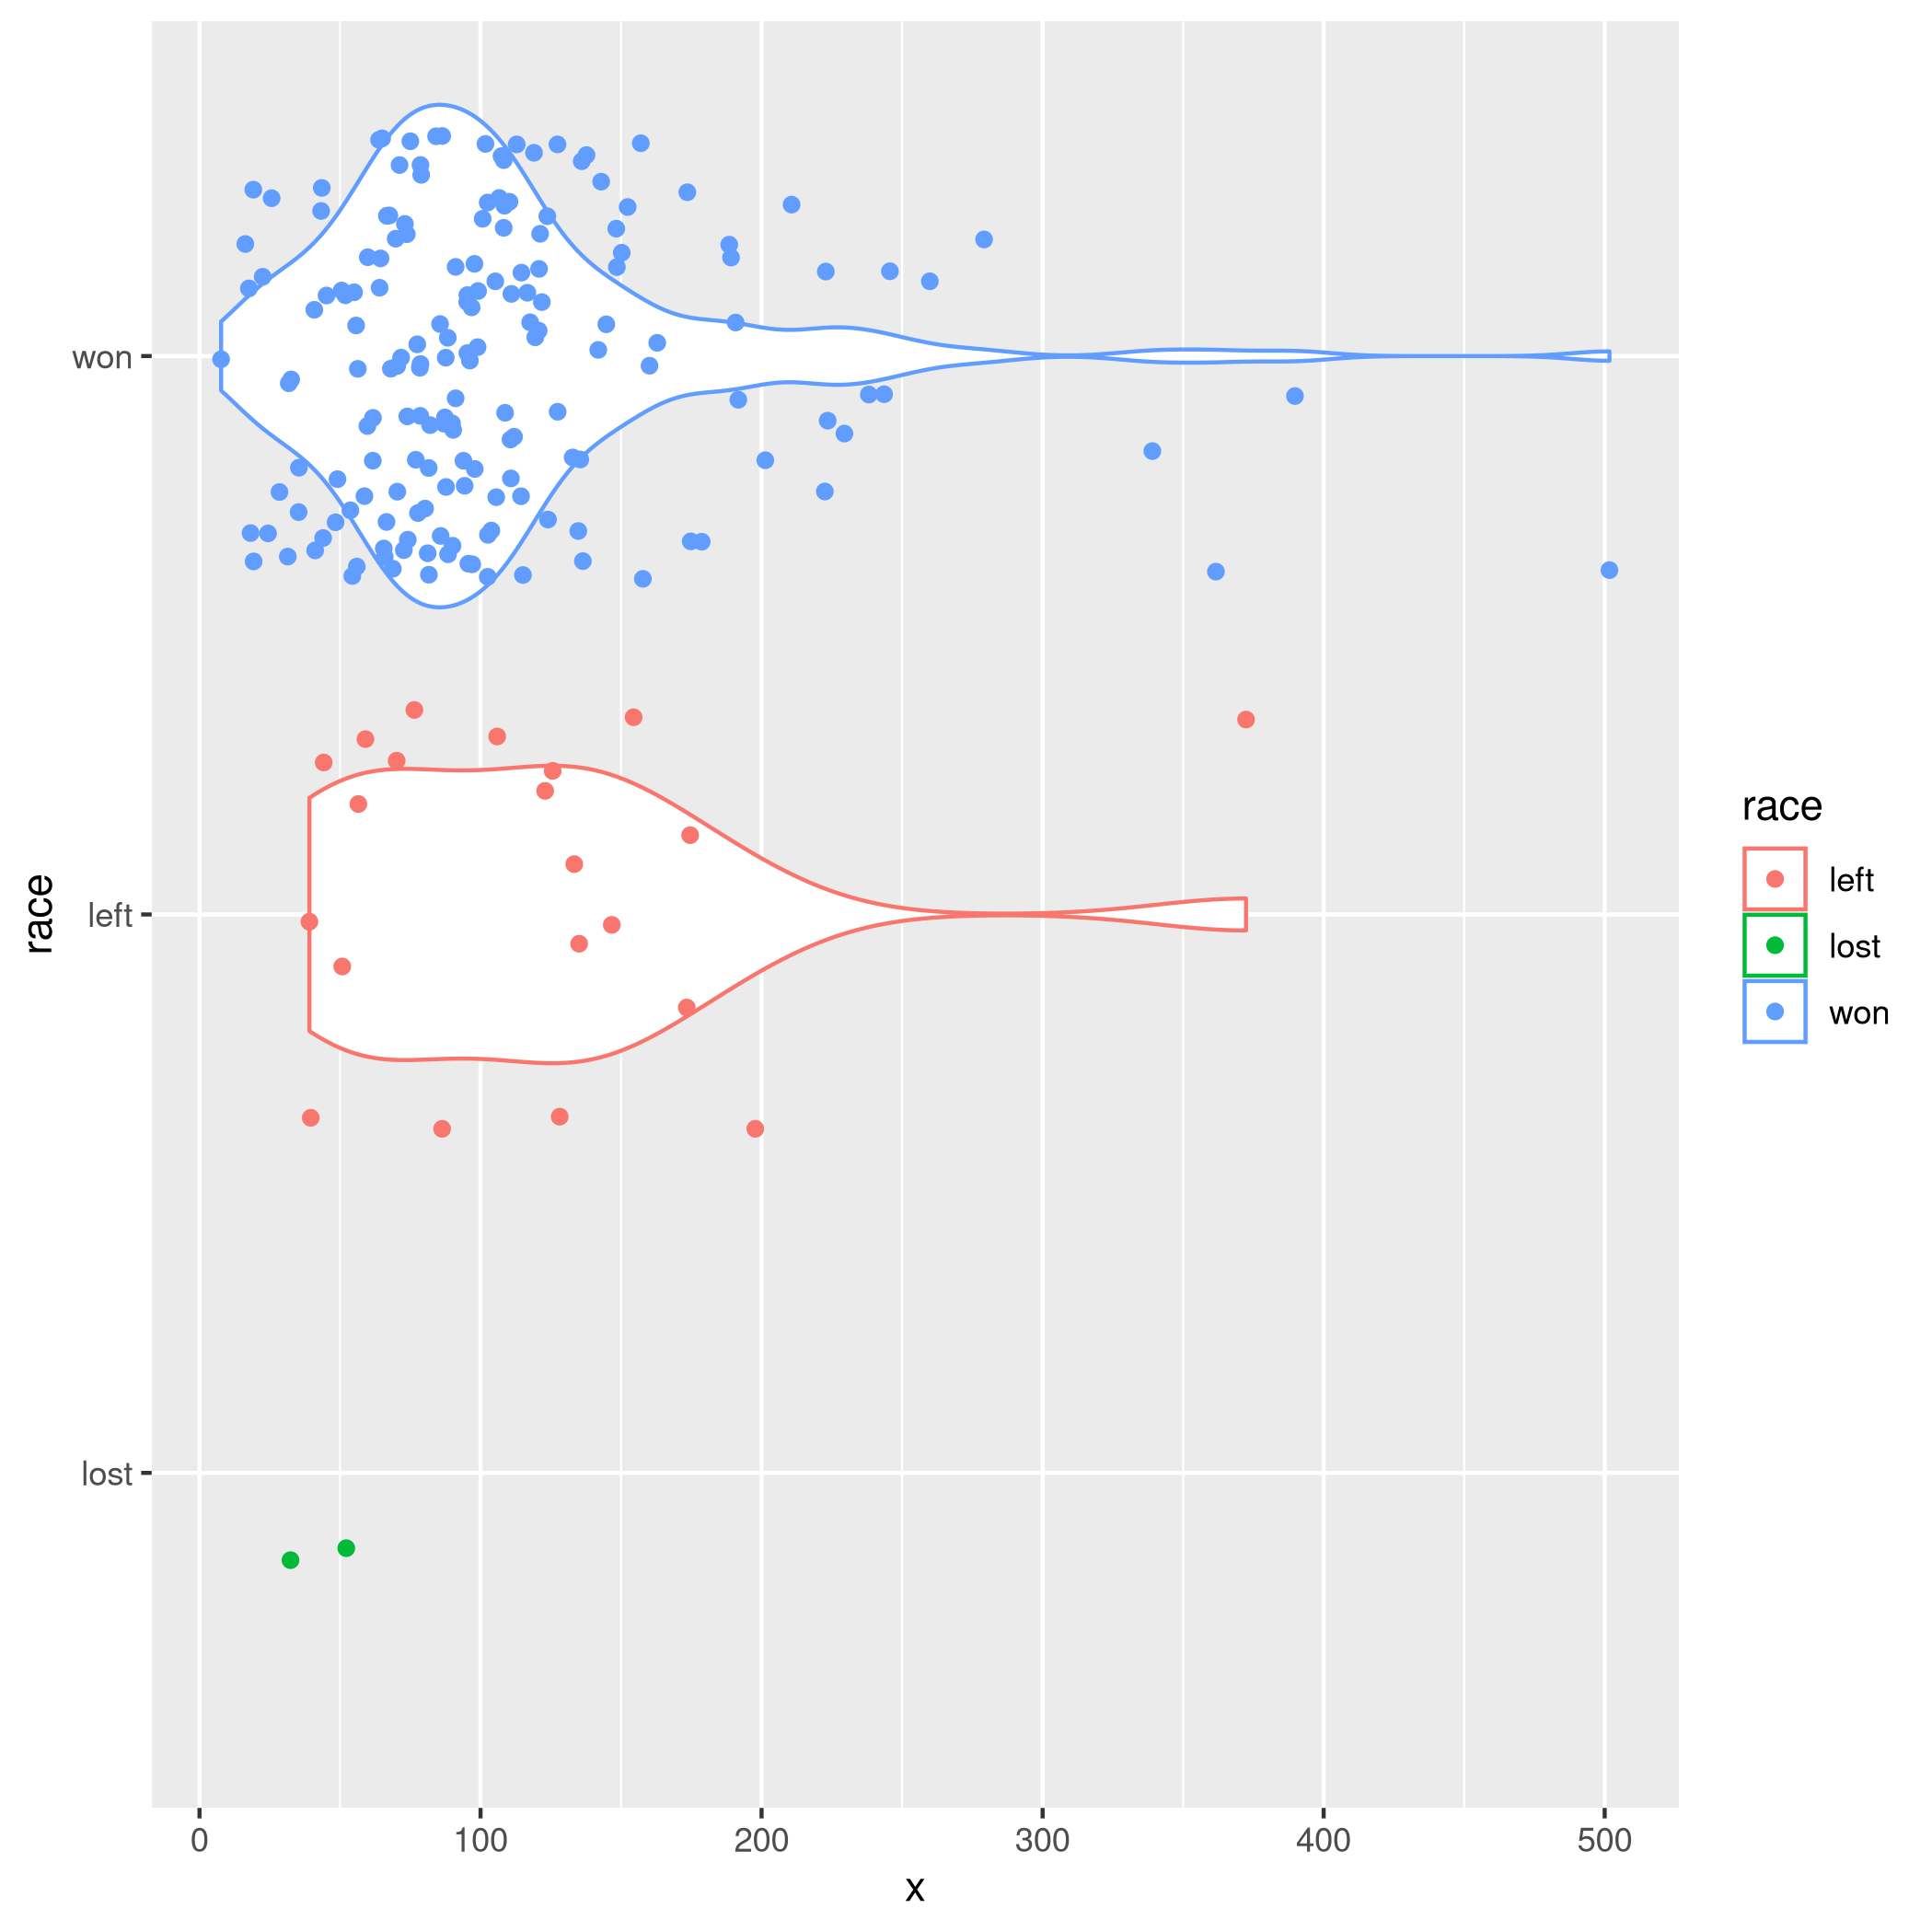

Data behind this chart, as committed beside it:
race, x, y
won, 95.26, 143.9
won, 91.15, 86.88
won, 108.5, 289.8
won, 28.46, 171.4
won, 110.8, 115.6
won, 157.8, 183.2
won, 50.58, 284
won, 87.72, 346.1
won, 55.98, 130.5
won, 66.67, 185.1
won, 78.63, 170.6
won, 162.9, 199.6
won, 112.9, 335.5
won, 19.26, 274.6
won, 121.2, 207
won, 77.75, 360.8
left, 128.2, 307.4
won, 100.8, 167.6
won, 152.3, 166.3
won, 102.6, 320.4
won, 64.08, 281.2
won, 16.30, 183.6
won, 245.7, 197.8
won, 127.4, 178
won, 65.92, 142.6
won, 72.70, 185.4
won, 101.8, 73.07
won, 173.6, 212.4
left, 135.1, 132.1
won, 88.36, 237.7
won, 98.95, 100.9
won, 157, 255.8
won, 70.34, 107.1
left, 125.7, 114.5
won, 89.85, 153.6
won, 238.2, 181.8
won, 61.73, 95.25
won, 73.75, 311.4
won, 142.9, 242.7
won, 77.48, 330.7
won, 85.81, 69.29
won, 78.41, 114.7
won, 106.6, 241.1
won, 80.27, 95.30
won, 120.7, 292.7
won, 44.00, 192.2
won, 96.83, 157.4
won, 73.95, 215.6
won, 59.88, 334.9
won, 73.09, 81.81
won, 82.06, 267.5
won, 66.54, 166
won, 107.5, 190.4
won, 85.60, 165.9
won, 90.27, 131.3
won, 40.86, 314.1
won, 117.7, 248.7
won, 61.67, 258
won, 105.6, 268.9
won, 108.2, 86.39
... 136 more rows
